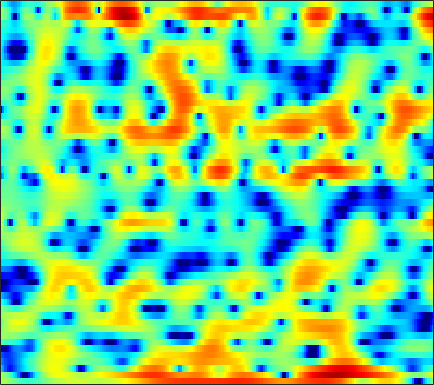

The table this chart was drawn from, first rows:
1.5538, 1.3112, 0.93227, 0.49456, 0.17625, -0.28043, -0.7149, -1.0619, -1.4747, -1.8525, -2.1438, -2.2951, -2.3808, -2.3707, -2.2966, -2.102, -1.8312, -1.6264, -1.2392, -0.88213, -0.45713, -0.13359, 0.22947, 0.61076
1.693, 1.028, 0.07062, -0.9722, -1.845, -3.139, -4.67, -6.017, -8.208, -11.13, -15.02, -17.48, -15.37, -11.13, -8.613, -5.963, -3.913, -2.639, -1.222, -0.05561, 0.9103, 1.513, 2.175, 2.695
-5.29, -6.996, -9.296, -11.07, -11.55, -10.93, -9.707, -8.742, -7.577, -6.534, -5.58, -4.894, -3.981, -3.052, -2.339, -1.388, -0.4635, 0.1985, 1.013, 1.758, 2.382, 2.784, 3.208, 3.497
-7.279, -8.397, -9.614, -10.26, -10.3, -9.836, -8.992, -8.207, -7.19, -6.14, -5.129, -4.398, -3.472, -2.561, -1.92, -1.092, -0.3005, 0.2472, 0.9412, 1.558, 2.104, 2.459, 2.859, 3.151
-8.802, -9.691, -10.39, -10.47, -10.18, -9.568, -8.77, -8.188, -7.411, -6.68, -5.917, -5.369, -4.61, -3.821, -3.208, -2.341, -1.443, -0.774, 0.09105, 0.9009, 1.636, 2.133, 2.709, 3.173
-12.11, -14.75, -15.01, -12.53, -10.79, -9.127, -8.069, -7.632, -7.393, -7.646, -8.277, -8.956, -9.864, -10.05, -9.323, -7.401, -5.151, -3.547, -1.669, -0.08533, 1.222, 2.039, 2.936, 3.639
-1.168, -1.594, -2.007, -2.292, -2.43, -2.602, -2.848, -3.136, -3.689, -4.505, -5.635, -6.665, -8.064, -8.916, -8.618, -7.005, -4.952, -3.487, -1.782, -0.3744, 0.7885, 1.514, 2.297, 2.903
0.8142, 0.7403, 0.6665, 0.6121, 0.5678, 0.4718, 0.3313, 0.1819, -0.05604, -0.3528, -0.6771, -0.9338, -1.224, -1.42, -1.494, -1.487, -1.363, -1.212, -0.9797, -0.7231, -0.4524, -0.2494, 0.03444, 0.3052
-0.1413, 0.4289, 1.079, 1.605, 1.917, 2.219, 2.396, 2.445, 2.423, 2.295, 2.082, 1.857, 1.484, 1.014, 0.5996, -0.04934, -0.8074, -1.442, -2.354, -3.262, -4.006, -4.351, -4.433, -4.103
-1.464, -0.188, 1.081, 2.001, 2.497, 2.983, 3.303, 3.46, 3.546, 3.507, 3.345, 3.134, 2.703, 2.105, 1.518, 0.4838, -0.8953, -2.259, -4.654, -8.218, -14.44, -26.81, -17.46, -10.89
0.2905, 0.6552, 1.064, 1.394, 1.581, 1.786, 1.947, 2.045, 2.169, 2.257, 2.301, 2.305, 2.216, 1.996, 1.728, 1.224, 0.5236, -0.1401, -1.143, -2.212, -3.16, -3.654, -3.943, -3.882
0.09164, -0.2733, -0.8146, -1.383, -1.818, -2.288, -2.608, -2.641, -2.386, -1.815, -1.119, -0.5527, 0.1227, 0.6868, 1.007, 1.325, 1.515, 1.57, 1.554, 1.46, 1.332, 1.227, 1.068, 0.8781
-2.426, -3.267, -4.58, -6.252, -7.87, -10.86, -15.03, -17.61, -14.45, -10.01, -6.808, -5.021, -3.141, -1.66, -0.7595, 0.2338, 1.024, 1.525, 2.078, 2.512, 2.813, 2.973, 3.084, 3.084
-5.971, -6.673, -7.641, -8.695, -9.591, -10.82, -11.79, -12.03, -11.23, -9.55, -7.688, -6.372, -4.89, -3.577, -2.666, -1.513, -0.4177, 0.3812, 1.372, 2.268, 3.035, 3.498, 3.95, 4.186
-14.16, -14.39, -13.21, -11.72, -10.87, -9.962, -9.419, -9.046, -8.597, -8.135, -7.853, -7.693, -7.566, -7.495, -7.249, -6.459, -4.918, -3.464, -1.436, 0.4616, 2.074, 3.067, 4.091, 4.784
-19.26, -18.71, -16.08, -13.74, -12.5, -11.44, -10.86, -10.64, -10.57, -10.74, -11.11, -11.63, -12.75, -15.14, -18.75, -30.48, -16.26, -10.75, -5.977, -2.633, -0.1407, 1.335, 2.881, 4.019
-11.32, -11.33, -11.24, -11.23, -11.35, -11.71, -12.41, -13.21, -14.5, -15.71, -15.91, -15.34, -14.15, -12.77, -11.8, -10.27, -8.313, -6.643, -4.365, -2.221, -0.3294, 0.882, 2.247, 3.333
-7.694, -7.712, -7.872, -8.231, -8.685, -9.623, -11.07, -12.65, -15.69, -20.25, -21.54, -17.69, -13.22, -10.11, -8.26, -6.193, -4.423, -3.203, -1.716, -0.374, 0.825, 1.615, 2.532, 3.286
-4.917, -4.777, -4.687, -4.716, -4.841, -5.142, -5.572, -5.923, -6.34, -6.553, -6.36, -5.928, -5.041, -3.965, -3.135, -2.068, -1.081, -0.412, 0.3933, 1.089, 1.676, 2.059, 2.483, 2.822
-3.626, -3.083, -2.476, -2.02, -1.756, -1.491, -1.307, -1.196, -1.06, -0.8884, -0.6633, -0.4554, -0.1383, 0.2184, 0.4819, 0.8037, 1.072, 1.22, 1.334, 1.351, 1.276, 1.173, 0.9964, 0.8226
-3.108, -2.119, -1.089, -0.2977, 0.1769, 0.6852, 1.085, 1.327, 1.593, 1.815, 1.99, 2.096, 2.189, 2.22, 2.194, 2.075, 1.831, 1.558, 1.039, 0.326, -0.594, -1.422, -2.651, -3.865
-1.465, -0.7381, 0.05381, 0.6905, 1.09, 1.537, 1.917, 2.155, 2.428, 2.63, 2.755, 2.799, 2.788, 2.672, 2.513, 2.188, 1.703, 1.21, 0.3425, -0.8441, -2.464, -4.085, -7.069, -11.86
0.4448, 0.5137, 0.5898, 0.6827, 0.7986, 1.033, 1.338, 1.593, 1.92, 2.178, 2.339, 2.381, 2.341, 2.192, 2.013, 1.703, 1.304, 0.9301, 0.304, -0.5073, -1.562, -2.526, -4.023, -5.576
1.713, 0.8823, -0.3543, -1.467, -1.927, -1.743, -0.8743, -0.08056, 0.833, 1.466, 1.773, 1.798, 1.587, 1.21, 0.8952, 0.5469, 0.3913, 0.4123, 0.5355, 0.6494, 0.6442, 0.5372, 0.2554, -0.162
2.754, 1.005, -2.4, -8.496, -20.06, -10.68, -4.165, -1.654, 0.2994, 1.252, 1.431, 1.116, 0.07101, -1.736, -3.584, -6.051, -5.93, -4.023, -1.375, 0.6095, 1.953, 2.613, 3.126, 3.264
2.412, 1.507, 0.206, -0.9524, -1.501, -1.581, -1.097, -0.6349, -0.14, 0.03793, -0.2164, -0.7341, -1.905, -3.738, -5.533, -7.842, -7.628, -5.723, -2.981, -0.8304, 0.7198, 1.554, 2.302, 2.697
1.082, 0.8009, 0.4161, 0.0657, -0.141, -0.3379, -0.4539, -0.518, -0.6196, -0.7906, -1.054, -1.328, -1.763, -2.219, -2.494, -2.652, -2.478, -2.12, -1.436, -0.6533, 0.1039, 0.6034, 1.138, 1.512
-0.1879, -0.1653, -0.1958, -0.2786, -0.3611, -0.4918, -0.6429, -0.7624, -0.9429, -1.144, -1.355, -1.504, -1.69, -1.806, -1.838, -1.767, -1.563, -1.324, -0.9175, -0.4409, 0.0592, 0.4256, 0.87, 1.234
-1.018, -0.8344, -0.6941, -0.6527, -0.6805, -0.784, -0.9532, -1.116, -1.372, -1.65, -1.942, -2.139, -2.349, -2.47, -2.475, -2.361, -2.081, -1.776, -1.252, -0.6572, -0.0314, 0.4244, 0.9842, 1.463
-1.267, -1.078, -0.9093, -0.8391, -0.8596, -0.9948, -1.261, -1.556, -2.026, -2.574, -3.156, -3.597, -4.136, -4.596, -4.808, -4.811, -4.381, -3.773, -2.693, -1.484, -0.3285, 0.4486, 1.331, 2.035
-1.903, -1.767, -1.431, -1.108, -0.9789, -1.058, -1.476, -2.007, -2.99, -4.173, -5.366, -6.21, -7.346, -8.726, -10.21, -12.54, -12.36, -9.491, -5.528, -2.469, -0.2388, 1.015, 2.239, 3.051
-8.38, -6.497, -3.481, -1.498, -0.6778, -0.3572, -0.8707, -1.806, -4.004, -7.493, -12.1, -13.49, -11.08, -9.301, -9.036, -9.411, -8.411, -6.028, -2.541, 0.2531, 2.244, 3.282, 4.128, 4.42
-5.626, -4.564, -2.418, -0.7341, 0.05341, 0.4683, 0.1843, -0.4872, -1.994, -4.143, -6.151, -6.625, -5.355, -3.546, -2.345, -0.9957, 0.246, 1.183, 2.36, 3.382, 4.11, 4.392, 4.35, 3.743
-1.992, -1.766, -1.308, -0.7821, -0.4515, -0.1512, -0.07727, -0.1781, -0.3934, -0.6462, -0.8051, -0.7901, -0.5356, -0.07968, 0.3433, 0.9543, 1.55, 1.955, 2.401, 2.671, 2.737, 2.61, 2.154, 1.338
-3.298, -2.698, -1.97, -1.358, -0.9715, -0.5577, -0.2467, -0.06539, 0.1019, 0.2512, 0.3998, 0.5508, 0.7683, 1.019, 1.208, 1.459, 1.675, 1.79, 1.875, 1.851, 1.685, 1.465, 1.041, 0.4562
-4.595, -3.543, -2.459, -1.661, -1.198, -0.7262, -0.3568, -0.1118, 0.1641, 0.4248, 0.6972, 0.8978, 1.153, 1.384, 1.527, 1.649, 1.69, 1.664, 1.549, 1.369, 1.122, 0.9037, 0.5767, 0.2046
-3.229, -2.435, -1.676, -1.189, -0.9697, -0.8039, -0.7086, -0.6406, -0.4351, -0.1092, 0.3261, 0.6676, 1.12, 1.484, 1.676, 1.787, 1.719, 1.559, 1.206, 0.7408, 0.2615, -0.05635, -0.3595, -0.4721
-0.02699, 0.1487, 0.1552, -0.1296, -0.543, -1.335, -2.313, -2.992, -3.348, -2.73, -1.471, -0.4166, 0.808, 1.685, 2.086, 2.294, 2.108, 1.696, 0.7932, -0.5361, -2.182, -3.376, -4.202, -3.6
1.679, 1.46, 0.9788, 0.1618, -0.7606, -2.652, -5.797, -9.946, -30.28, -11.31, -4.87, -2.154, 0.1997, 1.653, 2.283, 2.602, 2.362, 1.802, 0.482, -1.667, -5.107, -9.291, -17.63, -9.89
-0.2612, -0.4494, -0.6895, -1.035, -1.43, -2.177, -3.097, -3.714, -3.987, -3.319, -1.994, -0.9005, 0.3802, 1.323, 1.782, 2.03, 1.85, 1.458, 0.6114, -0.5344, -1.837, -2.729, -3.431, -3.264
-5.105, -4.368, -3.259, -2.361, -1.89, -1.459, -1.183, -0.9731, -0.6631, -0.2261, 0.3458, 0.8441, 1.475, 1.984, 2.254, 2.417, 2.318, 2.059, 1.465, 0.6275, -0.4336, -1.325, -2.55, -3.642
-12.16, -7.791, -4.561, -2.727, -1.874, -1.185, -0.8028, -0.6258, -0.3824, -0.005493, 0.5542, 1.044, 1.758, 2.423, 2.812, 3.146, 3.23, 3.09, 2.611, 1.749, 0.4799, -0.8265, -3.293, -7.264
-2.817, -2.558, -2.091, -1.745, -1.696, -1.997, -2.71, -3.478, -4.471, -4.755, -3.762, -2.479, -0.6512, 0.9106, 1.823, 2.674, 3.122, 3.214, 3.026, 2.483, 1.601, 0.7325, -0.6289, -2.062
-0.08383, -0.2228, -0.4461, -0.8594, -1.378, -2.475, -4.297, -6.428, -11.44, -21.66, -11.47, -6.661, -2.818, -0.3642, 0.9307, 2.11, 2.786, 3.027, 3.036, 2.752, 2.202, 1.671, 0.8958, 0.1512
0.1235, 0.1719, 0.1243, -0.099, -0.3937, -0.9606, -1.716, -2.328, -3.044, -3.192, -2.542, -1.653, -0.2914, 0.9713, 1.743, 2.506, 2.961, 3.093, 2.993, 2.592, 1.917, 1.233, 0.1009, -1.196
-1.212, -0.8051, -0.4267, -0.1864, -0.08552, -0.04269, -0.04352, -0.035, 0.06864, 0.2921, 0.6753, 1.064, 1.639, 2.199, 2.563, 2.922, 3.09, 3.059, 2.786, 2.2, 1.272, 0.306, -1.429, -3.858
-3.126, -2.425, -1.726, -1.222, -0.9371, -0.6315, -0.3581, -0.1544, 0.1662, 0.5404, 0.9793, 1.332, 1.813, 2.266, 2.566, 2.866, 3.004, 2.981, 2.754, 2.268, 1.471, 0.6565, -0.7452, -2.548
-4.201, -3.634, -3.111, -2.804, -2.651, -2.463, -2.243, -2.019, -1.651, -1.144, -0.5287, -0.02724, 0.685, 1.396, 1.887, 2.442, 2.847, 3.03, 3.087, 2.924, 2.526, 2.076, 1.29, 0.3434
-4.174, -4.299, -4.649, -5.158, -5.558, -5.99, -6.193, -6.133, -5.787, -5.088, -4.081, -3.148, -1.789, -0.4233, 0.5351, 1.657, 2.572, 3.101, 3.57, 3.787, 3.761, 3.584, 3.156, 2.531
-4.172, -5.21, -7.046, -9.285, -11.17, -13.42, -14.45, -14.5, -14.1, -13.45, -11.55, -9.309, -6.147, -3.32, -1.524, 0.4582, 1.999, 2.896, 3.787, 4.347, 4.61, 4.621, 4.403, 3.92
-4.12, -5.682, -8.415, -12.27, -16.48, -25.5, -25.16, -21.7, -21.28, -25.62, -22.6, -15.44, -9.374, -5.277, -2.977, -0.5645, 1.273, 2.341, 3.431, 4.174, 4.599, 4.731, 4.663, 4.324
-3.392, -4.557, -6.333, -8.306, -9.73, -11.33, -12.29, -12.44, -12.3, -11.52, -10.05, -8.502, -6.191, -3.94, -2.399, -0.601, 0.8715, 1.784, 2.744, 3.438, 3.882, 4.058, 4.092, 3.91
-2.715, -3.393, -4.313, -5.222, -5.843, -6.484, -6.841, -6.914, -6.687, -6.165, -5.341, -4.574, -3.416, -2.211, -1.317, -0.2072, 0.7632, 1.395, 2.088, 2.614, 2.982, 3.147, 3.232, 3.164
-2.503, -2.826, -3.292, -3.812, -4.192, -4.582, -4.741, -4.726, -4.401, -3.876, -3.174, -2.599, -1.824, -1.065, -0.5263, 0.1153, 0.7083, 1.096, 1.549, 1.921, 2.189, 2.322, 2.404, 2.384
-2.199, -2.135, -2.511, -3.242, -3.944, -4.9, -5.456, -5.314, -4.537, -3.337, -2.158, -1.406, -0.6328, -0.12, 0.1077, 0.2792, 0.4076, 0.5463, 0.8436, 1.209, 1.51, 1.635, 1.605, 1.406
0.2176, 0.2287, -0.549, -2.196, -4.209, -8.598, -17.46, -15.19, -7.418, -3.38, -1.051, 0.0401, 0.8176, 0.8581, 0.4107, -0.7226, -2.252, -2.948, -2.321, -0.6727, 0.6853, 1.154, 0.9121, -0.49
0.9708, 0.3991, -0.6433, -2.154, -3.461, -5.234, -6.404, -6.176, -4.817, -3.02, -1.568, -0.8214, -0.4176, -0.772, -1.629, -3.909, -8.217, -12.49, -9.009, -4.04, -1.332, -0.2904, 0.08294, -0.5987
-1.314, -2.285, -3.683, -5.132, -6.084, -6.961, -7.152, -6.807, -5.925, -4.831, -3.757, -3.108, -2.54, -2.322, -2.39, -2.704, -3.023, -3.057, -2.642, -1.829, -0.9269, -0.3293, 0.2895, 0.7579
